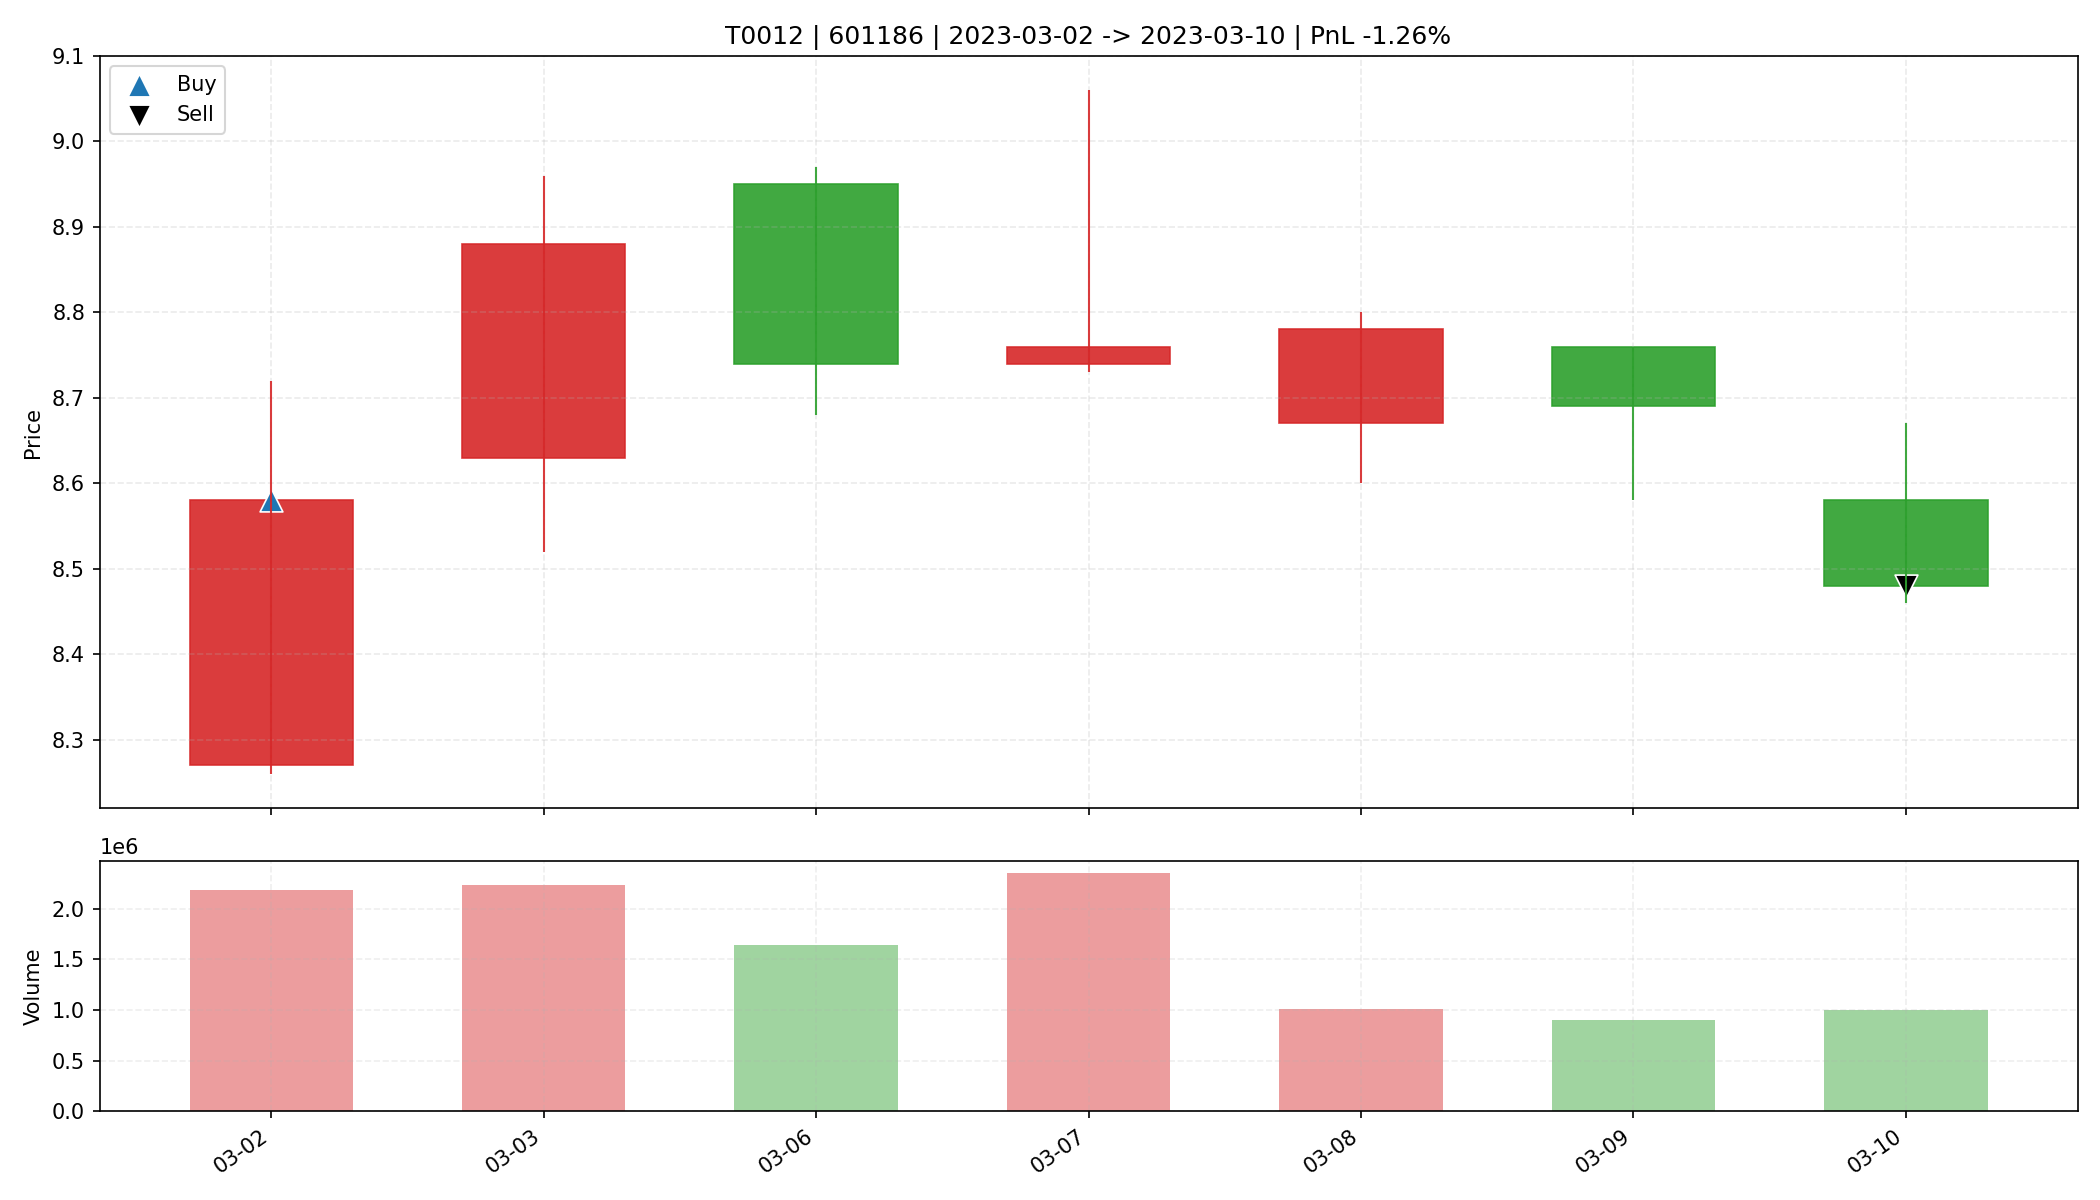

Source data for this figure (header and first rows):
date, open, high, low, close, amount, volume, trade_id, code, buy_date, sell_date, buy_price, sell_price, matched_shares, buy_reason, sell_reason, sell_profit_pct, sell_hold_days, is_buy_day, is_sell_day, holding_day_index
2023-03-02, 8.27, 8.72, 8.26, 8.58, 1866712832, 2184404, T0012, 601186, 2023-03-02, 2023-03-10, 8.58, 8.48, 3800, 前10日振幅6.3%, 阳线涨幅3.7%, 突破均线, 温和放量2.3倍, MA…, 跌破MA10, -1.264, 6.0, True, False, 0
2023-03-03, 8.63, 8.96, 8.52, 8.88, 1970604416, 2237298, T0012, 601186, 2023-03-02, 2023-03-10, 8.58, 8.48, 3800, 前10日振幅6.3%, 阳线涨幅3.7%, 突破均线, 温和放量2.3倍, MA…, 跌破MA10, -1.264, 6.0, False, False, 1
2023-03-06, 8.95, 8.97, 8.68, 8.74, 1445640192, 1639907, T0012, 601186, 2023-03-02, 2023-03-10, 8.58, 8.48, 3800, 前10日振幅6.3%, 阳线涨幅3.7%, 突破均线, 温和放量2.3倍, MA…, 跌破MA10, -1.264, 6.0, False, False, 2
2023-03-07, 8.74, 9.06, 8.73, 8.76, 2098445312, 2358828, T0012, 601186, 2023-03-02, 2023-03-10, 8.58, 8.48, 3800, 前10日振幅6.3%, 阳线涨幅3.7%, 突破均线, 温和放量2.3倍, MA…, 跌破MA10, -1.264, 6.0, False, False, 3
2023-03-08, 8.67, 8.8, 8.6, 8.78, 879237952, 1010069, T0012, 601186, 2023-03-02, 2023-03-10, 8.58, 8.48, 3800, 前10日振幅6.3%, 阳线涨幅3.7%, 突破均线, 温和放量2.3倍, MA…, 跌破MA10, -1.264, 6.0, False, False, 4
2023-03-09, 8.76, 8.76, 8.58, 8.69, 779110400, 900237, T0012, 601186, 2023-03-02, 2023-03-10, 8.58, 8.48, 3800, 前10日振幅6.3%, 阳线涨幅3.7%, 突破均线, 温和放量2.3倍, MA…, 跌破MA10, -1.264, 6.0, False, False, 5
2023-03-10, 8.58, 8.67, 8.46, 8.48, 856688640, 1002498, T0012, 601186, 2023-03-02, 2023-03-10, 8.58, 8.48, 3800, 前10日振幅6.3%, 阳线涨幅3.7%, 突破均线, 温和放量2.3倍, MA…, 跌破MA10, -1.264, 6.0, False, True, 6
